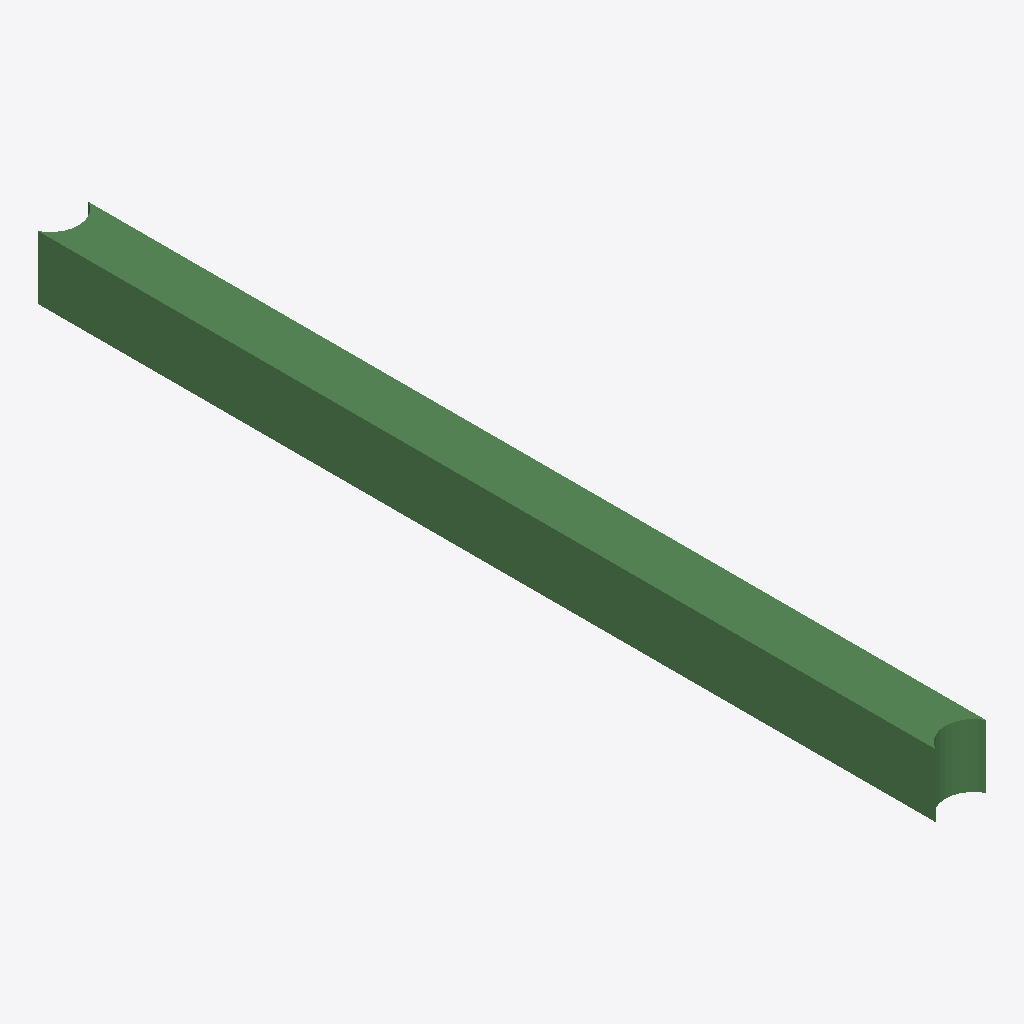
Isometric view of an IFC building model (IFC-SPF (STEP), schema IFC2X3, length unit metre), seen from the south-west, elements coloured by IFC class: 1 beam (green).
Extent 400.0 m × 7109.0 m × 500.0 m (x, y, z). Storeys (1): Default Building Storey at 0.00 m. Elements (1): 1 IfcBeam.

HEADER;
FILE_DESCRIPTION(('ViewDefinition [CoordinationView]'),'2;1');
FILE_NAME('/Users/macbook/Desktop/BIM/data/rst_advanced/IfcBeam172.ifc','2018-08-31T00:06:19-0400',('Unknown Author','info@ifctoolsproject.com'),('Unknown Organization'),'IFC Tools Project - IFC2x3 Java Toolbox','IFC2x3 Java Toolbox 2.0','Unknown Authorizer');
FILE_SCHEMA(('IFC2X3'));
ENDSEC;
DATA;
#171=IFCPROJECT('3C0ktRKWP4Tf7dz56jH2C5',#163,'Default Project','Description of Default Project',$,$,$,(#166),#170);
#173=IFCBUILDING('1YkHv5R7P83eTHpo$b22J$',#163,'Default Building','Description',$,#172,$,$,.ELEMENT.,$,$,$);
#174=IFCBUILDINGSTOREY('0ODbf2dGb29ORZt49FlynY',#163,'Default Building Storey','Description',$,#172,$,$,.ELEMENT.,$);
#1=IFCBEAM('2UD3D7uxP8kecbbBCRtz8t',#2,'M_Concrete-Rectangular Beam:400 x 800mm:151729',$,'M_Concrete-Rectangular Beam:400 x 800mm:69975',#3,#4,'151729');
ENDSEC;
